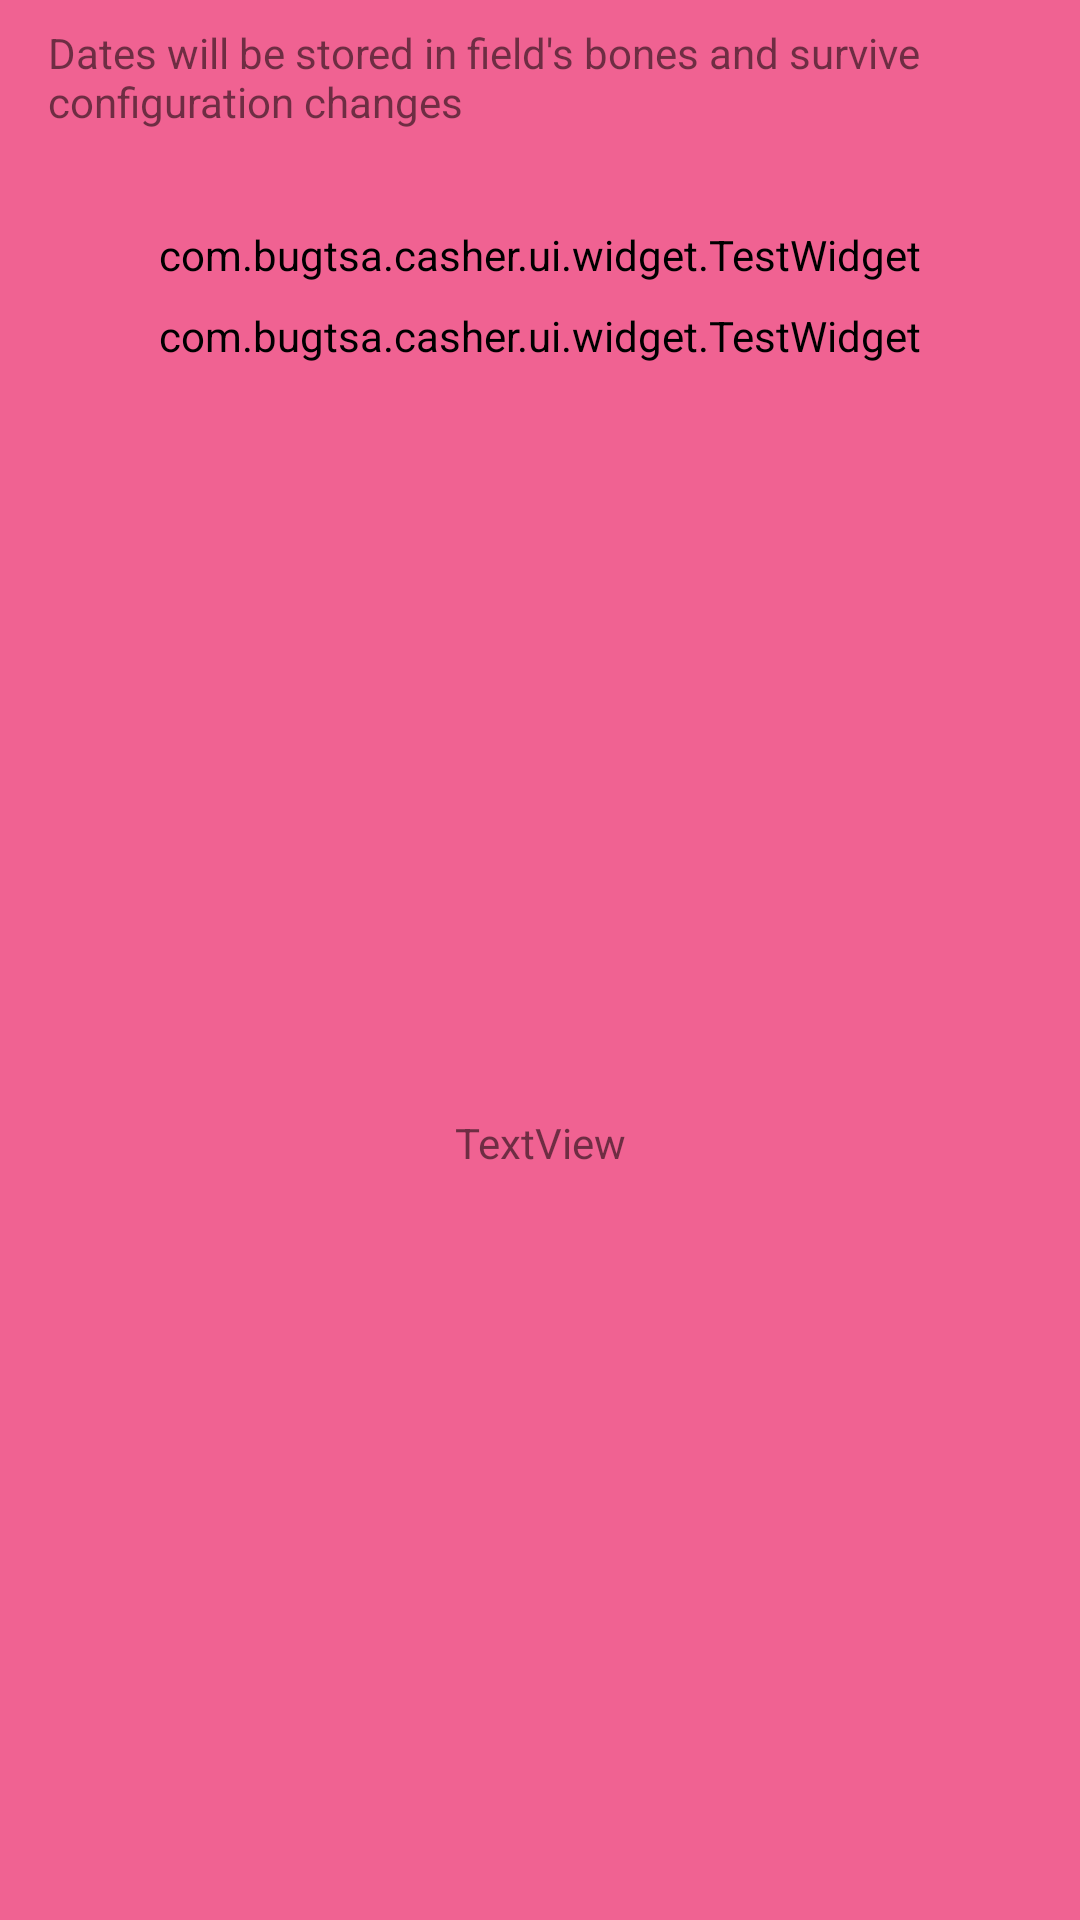

Here is an Android app screen rendered from its layout file. Give the layout XML and the strings, colors and styles it references.
<!-- AndroidManifest.xml: application theme AppTheme -->
<!-- res/layout/fragment_form_screen.xml -->
<?xml version="1.0" encoding="utf-8"?>
<androidx.constraintlayout.widget.ConstraintLayout
        xmlns:android="http://schemas.android.com/apk/res/android"
        xmlns:app="http://schemas.android.com/apk/res-auto"
    xmlns:tools="http://schemas.android.com/tools"
    android:layout_width="match_parent"
        android:layout_height="match_parent"
        android:clickable="true"
        android:focusableInTouchMode="true"
        android:focusable="true">

    <com.bugtsa.casher.ui.widget.TestWidget
            android:id="@+id/dateField1"
            android:layout_width="match_parent"
            android:layout_height="wrap_content"
            android:layout_marginTop="32dp"
            app:layout_constraintEnd_toEndOf="parent"
            app:layout_constraintStart_toStartOf="parent"
            app:layout_constraintTop_toBottomOf="@+id/textView"/>

    <com.bugtsa.casher.ui.widget.TestWidget
            android:id="@+id/dateField2"
            android:layout_width="match_parent"
            android:layout_height="wrap_content"
            android:layout_marginBottom="8dp"
            android:layout_marginTop="8dp"
            app:layout_constraintBottom_toBottomOf="parent"
            app:layout_constraintEnd_toEndOf="parent"
            app:layout_constraintStart_toStartOf="parent"
            app:layout_constraintTop_toBottomOf="@+id/dateField1"
            app:layout_constraintVertical_bias="0.0"/>

    <TextView
            android:id="@+id/textView"
            android:layout_width="0dp"
            android:layout_height="wrap_content"
            android:layout_marginEnd="16dp"
            android:layout_marginStart="16dp"
            android:layout_marginTop="8dp"
            android:text="Dates will be stored in field's bones and survive configuration changes"
            app:layout_constraintEnd_toEndOf="parent"
            app:layout_constraintStart_toStartOf="parent"
            app:layout_constraintTop_toTopOf="parent"/>

    <TextView
        android:id="@+id/intervalLabel"
        android:layout_width="wrap_content"
        android:layout_height="wrap_content"
        android:layout_marginBottom="8dp"
        android:layout_marginEnd="8dp"
        android:layout_marginStart="8dp"
        android:layout_marginTop="8dp"
        android:text="TextView"
        app:layout_constraintBottom_toBottomOf="parent"
        app:layout_constraintEnd_toEndOf="parent"
        app:layout_constraintStart_toStartOf="parent"
        app:layout_constraintTop_toBottomOf="@+id/dateField2" />
</androidx.constraintlayout.widget.ConstraintLayout>
<!-- resources referenced by this layout -->
<resources>
  <style name="AppTheme" parent="Theme.AppCompat.Light.NoActionBar">
          
          <item name="colorPrimary">@color/primaryColor</item>
          <item name="colorPrimaryDark">@color/primaryDarkColor</item>
          <item name="colorAccent">@color/colorAccent</item>
          <item name="android:background">@color/primaryColor</item>
      </style>
  <color name="primaryColor">@color/pink_300</color>
  <color name="primaryDarkColor">@color/pink_600</color>
  <color name="colorAccent">@color/yellow_400</color>
  <color name="pink_300">#f06292</color>
  <color name="pink_600">#ba2d65</color>
  <color name="yellow_400">#ffee58</color>
</resources>
